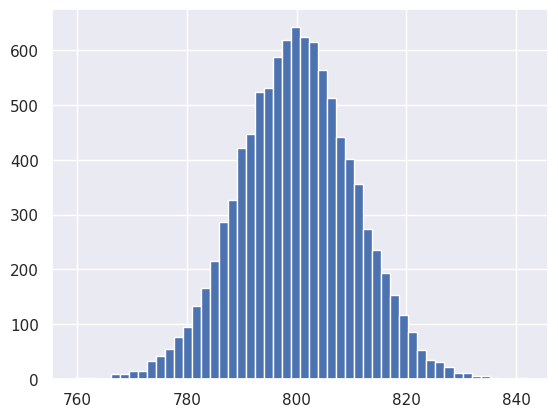

The script that saved this image: (Note: this script raises an exception after producing the figure.)
import numpy as np
import matplotlib.pyplot as plt
import seaborn as sns


def bootstrap_replicate_1d(data, func):
	""" Generate bootstrap replicate of 1d data."""
	return func(np.random.choice(data, size=len(data)))
	
def draw_bs_reps(data, func, size=1):
    """Draw bootstrap replicates."""

    # Initialize array of replicates: bs_replicates
    bs_replicates = np.empty(size)

    # Generate replicates
    for i in range(size):
        bs_replicates[i] = bootstrap_replicate_1d(data,func)

    return bs_replicates

# In this exercise, you will compute a bootstrap estimate of the probability distribution function of the mean annual rainfall at the Sheffield Weather Station. Remember, we are estimating the mean annual rainfall we would get if the Sheffield Weather Station could repeat all of the measurements from 1883 to 2015 over and over again. This is a probabilistic estimate of the mean. You will plot the PDF as a histogram, and you will see that it is Normal.

# In fact, it can be shown theoretically that under not-too-restrictive conditions, the value of the mean will always be Normally distributed. (This does not hold in general, just for the mean and a few other statistics.) The standard deviation of this distribution, called the standard error of the mean, or SEM, is given by the standard deviation of the data divided by the square root of the number of data points. I.e., for a data set, sem = np.std(data) / np.sqrt(len(data)). Using hacker statistics, you get this same result without the need to derive it, but you will verify this result from your bootstrap replicates.

# The dataset has been pre-loaded for you into an array called rainfall.

rainfall = np.array([  875.5,   648.2,   788.1,   940.3,   491.1,   743.5,   730.1,
         686.5,   878.8,   865.6,   654.9,   831.5,   798.1,   681.8,
         743.8,   689.1,   752.1,   837.2,   710.6,   749.2,   967.1,
         701.2,   619. ,   747.6,   803.4,   645.6,   804.1,   787.4,
         646.8,   997.1,   774. ,   734.5,   835. ,   840.7,   659.6,
         828.3,   909.7,   856.9,   578.3,   904.2,   883.9,   740.1,
         773.9,   741.4,   866.8,   871.1,   712.5,   919.2,   927.9,
         809.4,   633.8,   626.8,   871.3,   774.3,   898.8,   789.6,
         936.3,   765.4,   882.1,   681.1,   661.3,   847.9,   683.9,
         985.7,   771.1,   736.6,   713.2,   774.5,   937.7,   694.5,
         598.2,   983.8,   700.2,   901.3,   733.5,   964.4,   609.3,
        1035.2,   718. ,   688.6,   736.8,   643.3,  1038.5,   969. ,
         802.7,   876.6,   944.7,   786.6,   770.4,   808.6,   761.3,
         774.2,   559.3,   674.2,   883.6,   823.9,   960.4,   877.8,
         940.6,   831.8,   906.2,   866.5,   674.1,   998.1,   789.3,
         915. ,   737.1,   763. ,   666.7,   824.5,   913.8,   905.1,
         667.8,   747.4,   784.7,   925.4,   880.2,  1086.9,   764.4,
        1050.1,   595.2,   855.2,   726.9,   785.2,   948.8,   970.6,
         896. ,   618.4,   572.4,  1146.4,   728.2,   864.2,   793. ])

	
# Take 10,000 bootstrap replicates of the mean: bs_replicates
bs_replicates = draw_bs_reps(rainfall,np.mean,size=10000)

# Compute and print SEM
sem = np.std(rainfall) / np.sqrt(len(rainfall))
print(sem)

# Compute and print standard deviation of bootstrap replicates
bs_std = np.std(bs_replicates)
print(bs_std)

print("95% confidence interval for mean rainfall", np.percentile(bs_replicates,2.5),np.percentile(bs_replicates,97.5))

sns.set()
# Make a histogram of the results
_ = plt.hist(bs_replicates, bins=50, normed=True)
_ = plt.xlabel('mean annual rainfall (mm)')
_ = plt.ylabel('PDF')

# Show the plot
plt.show()